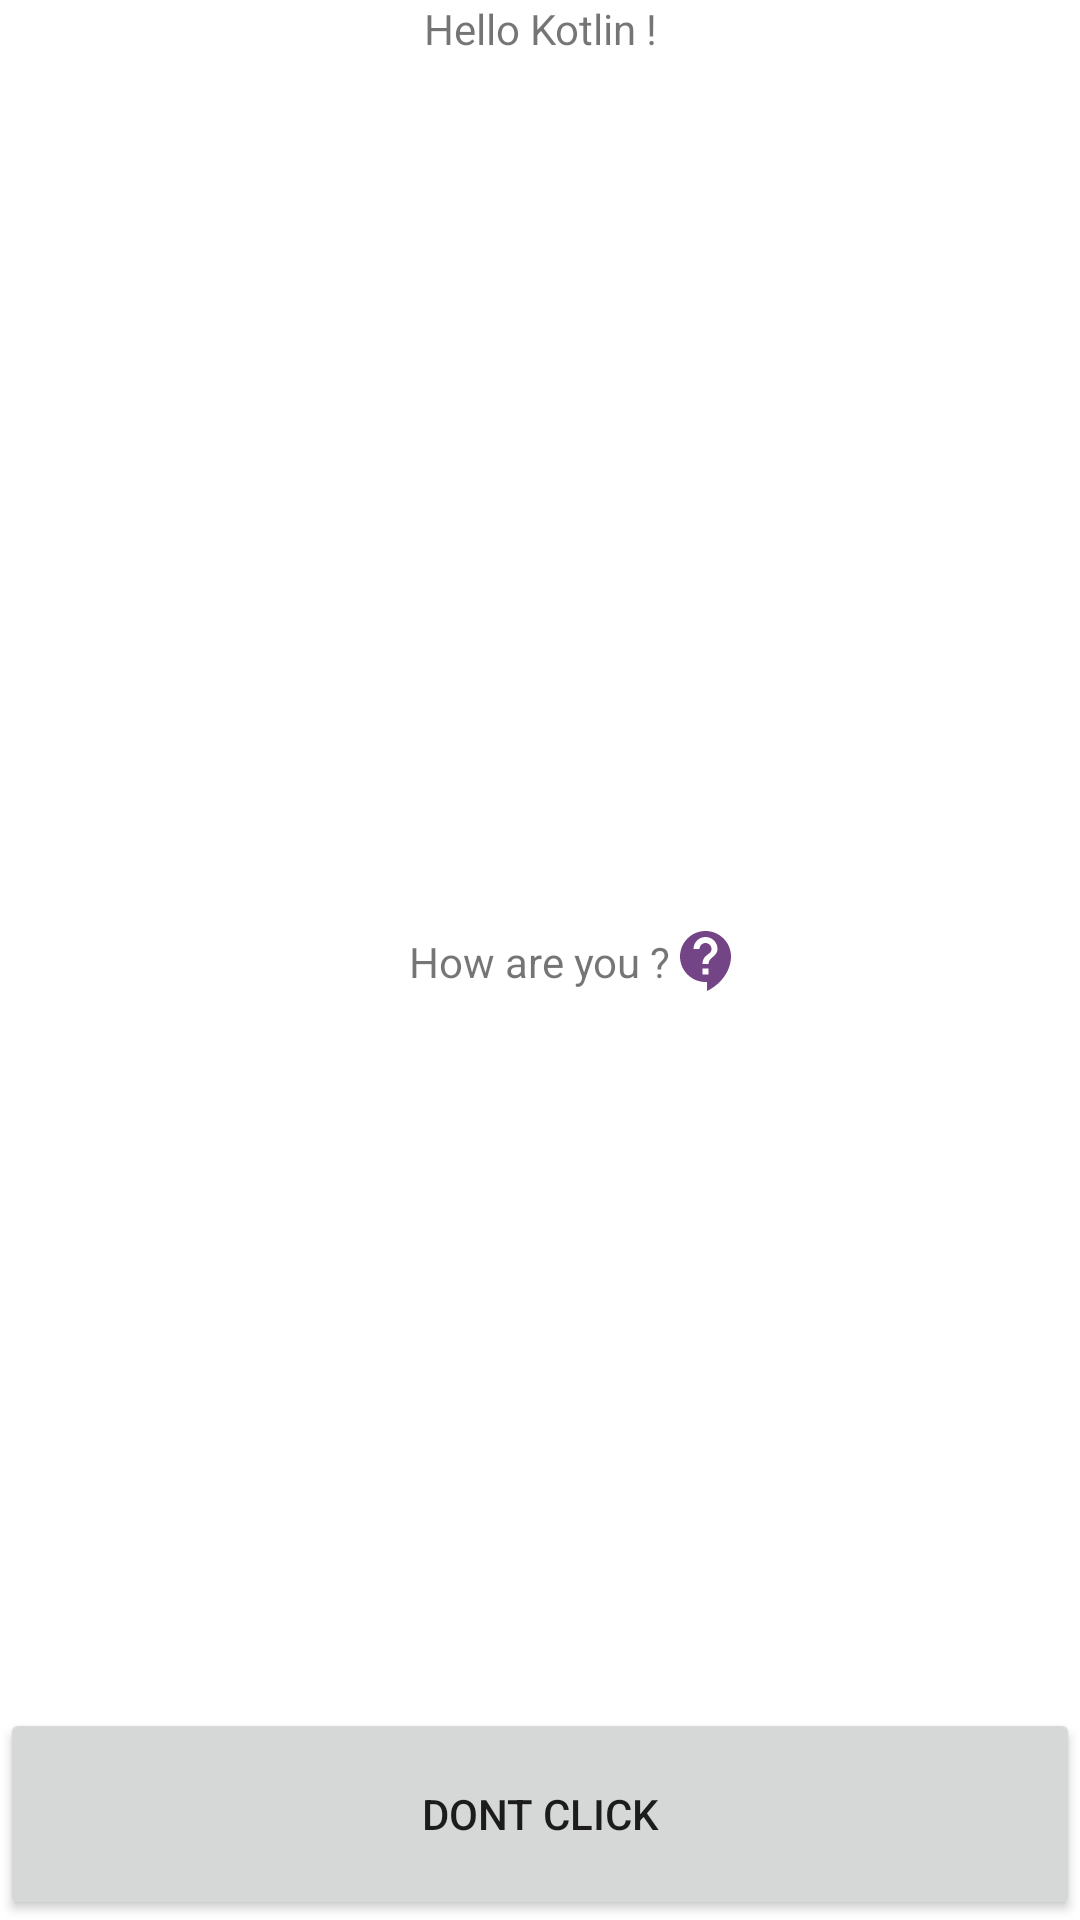

Produce the Android XML layout that renders to this screen, including the resource entries it uses.
<!-- AndroidManifest.xml: application theme Theme.FirstProjectYnov2023 -->
<!-- res/layout/fragment_home.xml -->
<?xml version="1.0" encoding="utf-8"?>
<LinearLayout xmlns:android="http://schemas.android.com/apk/res/android"
    xmlns:app="http://schemas.android.com/apk/res-auto"
    xmlns:tools="http://schemas.android.com/tools"
    android:layout_width="match_parent"
    android:layout_height="match_parent"
    android:orientation="vertical"
    tools:context=".LauncherActivity">

    <TextView
        android:id="@+id/textHello"
        android:layout_width="match_parent"
        android:layout_height="match_parent"
        android:layout_weight="200"
        android:text="@string/text_hello"
        android:textAlignment="center" />

    <androidx.constraintlayout.widget.ConstraintLayout
        android:layout_width="match_parent"
        android:layout_height="match_parent"
        android:layout_weight="50">

        <TextView
            android:id="@+id/textView"
            android:layout_width="wrap_content"
            android:layout_height="wrap_content"
            android:layout_gravity="center"
            android:layout_weight="50"
            android:text="@string/text_question"
            app:layout_constraintBottom_toBottomOf="parent"
            app:layout_constraintEnd_toEndOf="parent"
            app:layout_constraintStart_toStartOf="parent"
            app:layout_constraintTop_toTopOf="parent" />

        <ImageView
            android:id="@+id/imageView"
            android:layout_width="wrap_content"
            android:layout_height="wrap_content"
            android:layout_gravity="center"
            android:layout_weight="50"
            android:src="@drawable/icon_support"
            app:layout_constraintBottom_toBottomOf="parent"
            app:layout_constraintStart_toEndOf="@+id/textView"
            app:layout_constraintTop_toTopOf="parent" />

    </androidx.constraintlayout.widget.ConstraintLayout>

    <Button
        android:id="@+id/mainButton"
        android:layout_width="match_parent"
        android:layout_height="match_parent"
        android:layout_gravity="end|bottom"
        android:layout_weight="200"
        android:text="@string/text_button_toast" />

</LinearLayout>
<!-- resources referenced by this layout -->
<resources>
  <!-- drawable icon_support (drawable) -->
  <vector android:height="24dp" android:tint="#744586"
      android:viewportHeight="24" android:viewportWidth="24"
      android:width="24dp" xmlns:android="http://schemas.android.com/apk/res/android">
      <path android:fillColor="@android:color/white" android:pathData="M11.5,2C6.81,2 3,5.81 3,10.5S6.81,19 11.5,19h0.5v3c4.86,-2.34 8,-7 8,-11.5C20,5.81 16.19,2 11.5,2zM12.5,16.5h-2v-2h2v2zM12.5,13h-2c0,-3.25 3,-3 3,-5 0,-1.1 -0.9,-2 -2,-2s-2,0.9 -2,2h-2c0,-2.21 1.79,-4 4,-4s4,1.79 4,4c0,2.5 -3,2.75 -3,5z"/>
  </vector>
  <string name="text_button_toast">Dont click</string>
  <string name="text_hello"> Hello Kotlin ! </string>
  <string name="text_question"> How are you ? </string>
  <style name="Theme.FirstProjectYnov2023" parent="Theme.MaterialComponents.DayNight.DarkActionBar">
          
          <item name="colorPrimary">@color/pink_500</item>
          <item name="colorPrimaryVariant">@color/pink_700</item>
          <item name="colorOnPrimary">@color/white</item>
          
          <item name="colorSecondary">@color/blue_700</item>
          <item name="colorSecondaryVariant">@color/blue_200</item>
          <item name="colorOnSecondary">@color/black</item>
          
          <item name="android:statusBarColor">?attr/colorPrimaryVariant</item>
          
      </style>
  <color name="pink_500">#FFE505E5</color>
  <color name="pink_700">#FF9F049F</color>
  <color name="white">#FFFFFFFF</color>
  <color name="blue_700">#FF414EE7</color>
  <color name="blue_200">#FFDFF0FC</color>
  <color name="black">#FF000000</color>
</resources>
